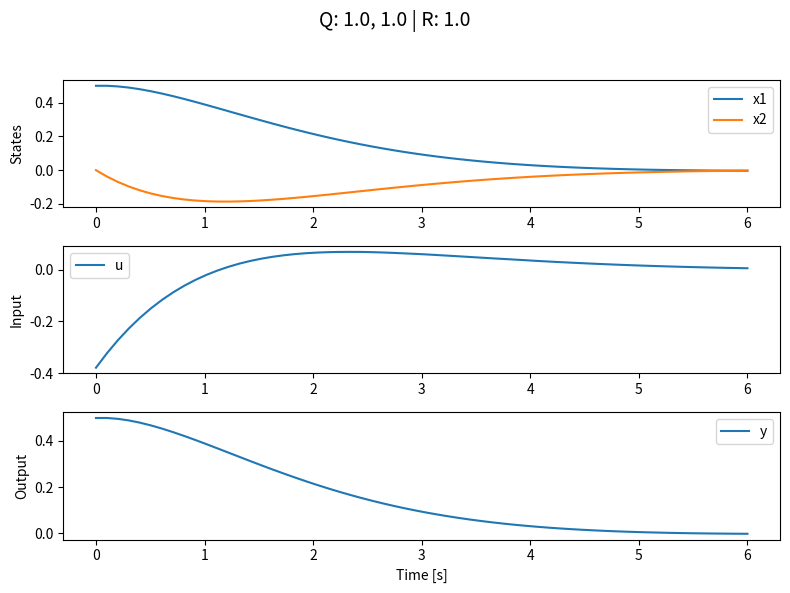

Recreate this plot in Python.

import numpy as np
from scipy.optimize import minimize
import matplotlib.pyplot as plt

def mpc_optimize(A, B, Q, R, P, x0, N, u_bounds=None):
    """
    Solve MPC problem for linear system using scipy.optimize.

    Args:
        A (ndarray): State matrix (n x n)
        B (ndarray): Input matrix (n x m)
        Q (ndarray): State weighting matrix (n x n)
        R (ndarray): Input weighting matrix (m x m)
        P (ndarray): Terminal state weighting (n x n)
        x0 (ndarray): Current state (n,)
        N (int): Horizon length
        u_bounds (list of tuples): Optional bounds for each input: [(umin, umax), ...] length = m

    Returns:
        u0_opt (ndarray): First optimal control input (m,)
        U_opt (ndarray): Full optimal control sequence (N x m)
    """
    n = A.shape[0]  # state dimension
    m = B.shape[1]  # input dimension

    # Flattened optimization variable: all inputs over horizon
    # U = [u0, u1, ..., u_{N-1}]
    def objective(U_flat):
        U = U_flat.reshape(N, m)
        x = x0.copy()
        cost = 0.0
        for k in range(N):
            u = U[k]
            cost += x.T @ Q @ x + u.T @ R @ u
            x = A @ x + B @ u
        # Terminal cost
        cost += x.T @ P @ x
        return cost

    # Initial guess: zeros
    U0 = np.zeros(N * m)

    # Setup bounds if provided
    bounds = None
    if u_bounds is not None:
        bounds = u_bounds * N  # repeat for each step in horizon

    # Solve optimization
    res = minimize(objective, U0, bounds=bounds, method='SLSQP')

    if not res.success:
        print("Warning: Optimization did not converge:", res.message)

    U_opt = res.x.reshape(N, m)
    u0_opt = U_opt[0]

    return u0_opt, U_opt

def main():
    # System matrices
    A = np.array([[1.0, 0.1],
                  [0.0, 1.0]])
    B = np.array([[0.0],
                  [0.1]])
    C = np.array([[1.0, 0.0]])
    D = np.array([[0.0]])

    # MPC cost matrices
    Q = np.diag([1.0, 1.0])
    R = np.diag([1.0])
    P = np.eye(2)

    # Simulation parameters
    x0 = np.array([0.5, 0.0])
    N = 20          # MPC horizon
    Tsim = 6.0      # total simulation time
    dt = 0.1        # timestep
    steps = int(Tsim/dt)

    # Logging
    n = A.shape[0]
    m = B.shape[1]
    p = C.shape[0]

    x_log = np.zeros((steps, n))
    u_log = np.zeros((steps, m))
    y_log = np.zeros((steps, p))
    time = np.linspace(0, Tsim, steps)

    x = x0.copy()

    for k in range(steps):
        # Get optimal input from MPC
        u0_opt, U_opt = mpc_optimize(A, B, Q, R, P, x, N)
        u = u0_opt

        # Log
        x_log[k] = x
        u_log[k] = u
        y_log[k] = (C @ x + D @ u).flatten()

        # Step system
        x = (A @ x + B @ u).flatten()

    # Plot results similar to your 3-panel plot
    fig, axs = plt.subplots(3, 1, figsize=(8, 6))
    fig.suptitle(f"Q: {Q[0,0]}, {Q[1,1]} | R: {R[0,0]}", fontsize=14)

    axs[0].plot(time, x_log[:, 0], label='x1')
    axs[0].plot(time, x_log[:, 1], label='x2')
    axs[0].legend()
    axs[0].set_ylabel('States')

    axs[1].plot(time, u_log, label='u')
    axs[1].legend()
    axs[1].set_ylabel('Input')

    axs[2].plot(time, y_log[:, 0], label='y')
    axs[2].legend()
    axs[2].set_ylabel('Output')
    axs[2].set_xlabel('Time [s]')

    plt.tight_layout(rect=[0, 0, 1, 0.95])
    plt.savefig(f"Q{Q[0,0]}_{Q[1,1]}_R{R[0,0]}.svg")
    plt.show()

if __name__ == "__main__":
    main()